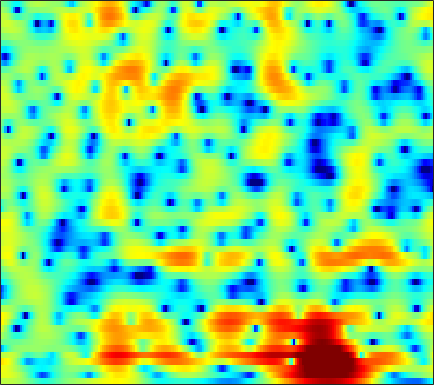

Source data for this figure (header and first rows):
2.1393, 2.2595, 2.3611, 2.3921, 2.3684, 2.2786, 2.1183, 1.9527, 1.6678, 1.3085, 0.87403, 0.50239, -0.050961, -0.65928, -1.1522, -1.8365, -2.5055, -2.9636, -3.4518, -3.7543, -3.8324, -3.7359, -3.4332, -2.9971
3.925, 3.99, 3.985, 3.881, 3.737, 3.458, 3.078, 2.724, 2.157, 1.476, 0.6688, -0.03106, -1.105, -2.364, -3.457, -5.153, -7.178, -8.922, -11.34, -12.83, -12.02, -10.45, -8.227, -6.312
4.519, 4.397, 4.137, 3.768, 3.419, 2.866, 2.214, 1.67, 0.8837, 0.04576, -0.8194, -1.47, -2.317, -3.117, -3.667, -4.314, -4.844, -5.146, -5.39, -5.44, -5.288, -5.053, -4.589, -3.99
6.19, 5.865, 5.339, 4.684, 4.092, 3.136, 1.954, 0.8889, -0.8119, -2.891, -5.341, -7.27, -9.242, -9.452, -8.661, -7.38, -6.385, -5.905, -5.591, -5.606, -5.863, -6.136, -6.424, -6.33
2.29, 2.286, 2.516, 2.789, 2.898, 2.832, 2.474, 2.008, 1.107, -0.05615, -1.335, -2.186, -2.808, -2.703, -2.288, -1.64, -1.157, -0.9888, -1.075, -1.56, -2.499, -3.505, -5.13, -6.481
-9.237, -7.028, -4.354, -2.46, -1.443, -0.4917, 0.1037, 0.3826, 0.5755, 0.6541, 0.681, 0.6965, 0.7326, 0.7783, 0.8203, 0.8738, 0.9016, 0.8959, 0.8466, 0.7398, 0.5771, 0.4446, 0.2897, 0.1924
-0.679, -0.8559, -0.9669, -0.9923, -0.9694, -0.9172, -0.8507, -0.7847, -0.6681, -0.5009, -0.3027, -0.138, 0.09298, 0.3116, 0.4731, 0.6767, 0.8473, 0.9475, 1.038, 1.078, 1.061, 1.016, 0.9201, 0.7764
1.667, 1.019, 0.09762, -0.8832, -1.633, -2.585, -3.354, -3.697, -3.751, -3.377, -2.716, -2.143, -1.343, -0.5928, -0.08642, 0.499, 0.9723, 1.249, 1.514, 1.676, 1.744, 1.728, 1.622, 1.442
3.643, 2.634, 0.9943, -1.103, -3.101, -6.683, -12.51, -22.18, -17.89, -10.15, -6.43, -4.543, -2.664, -1.212, -0.3239, 0.6253, 1.347, 1.755, 2.127, 2.301, 2.299, 2.189, 1.911, 1.519
5.587, 4.789, 3.519, 2.027, 0.7888, -0.9396, -2.597, -3.612, -4.518, -4.892, -4.833, -4.46, -3.574, -2.353, -1.362, -0.1198, 0.9038, 1.486, 1.983, 2.119, 1.878, 1.439, 0.4848, -0.9238
5.431, 5.045, 4.394, 3.569, 2.825, 1.657, 0.2476, -1.008, -3.128, -6.134, -11.21, -19.87, -16.72, -7.956, -4.652, -1.798, 0.06096, 0.9924, 1.745, 1.981, 1.729, 1.236, 0.1698, -1.417
1.714, 1.811, 1.829, 1.71, 1.531, 1.174, 0.6774, 0.2146, -0.4968, -1.224, -1.827, -2.054, -1.893, -1.268, -0.6431, 0.2114, 0.9589, 1.379, 1.696, 1.746, 1.522, 1.182, 0.523, -0.2984
-3.582, -2.945, -2.125, -1.369, -0.8654, -0.2975, 0.1419, 0.3952, 0.6598, 0.8706, 1.054, 1.206, 1.427, 1.65, 1.817, 2.018, 2.154, 2.188, 2.118, 1.91, 1.555, 1.174, 0.5107, -0.3222
-11.59, -9.472, -6.902, -4.774, -3.449, -2.002, -0.849, -0.1393, 0.6376, 1.251, 1.74, 2.032, 2.333, 2.548, 2.656, 2.73, 2.702, 2.615, 2.412, 2.091, 1.649, 1.237, 0.5671, -0.265
-13.03, -10.57, -7.716, -5.385, -3.945, -2.362, -1.086, -0.2908, 0.5838, 1.27, 1.802, 2.105, 2.395, 2.58, 2.65, 2.65, 2.554, 2.424, 2.176, 1.834, 1.399, 1.019, 0.4453, -0.2237
-5.833, -5.133, -4.051, -2.923, -2.116, -1.118, -0.2409, 0.3296, 0.9637, 1.469, 1.842, 2.045, 2.222, 2.287, 2.264, 2.148, 1.954, 1.753, 1.423, 1.043, 0.6222, 0.2797, -0.1956, -0.6758
-2.731, -2.18, -1.402, -0.6576, -0.1402, 0.4821, 1.01, 1.332, 1.668, 1.913, 2.059, 2.113, 2.106, 1.988, 1.835, 1.545, 1.144, 0.7768, 0.2168, -0.369, -0.9346, -1.317, -1.746, -2.035
-1.411, -0.4536, 0.5868, 1.352, 1.775, 2.149, 2.323, 2.351, 2.308, 2.207, 2.095, 2.016, 1.894, 1.71, 1.509, 1.082, 0.4002, -0.2817, -1.433, -2.856, -4.346, -5.281, -5.891, -5.634
0.6593, 1.92, 3.037, 3.658, 3.829, 3.665, 3.081, 2.401, 1.265, 0.1128, -0.5415, -0.5255, -0.005817, 0.6328, 0.9172, 0.8983, 0.3774, -0.3868, -2.051, -4.706, -8.952, -14.4, -23.6, -12.11
3.564, 4.191, 4.728, 4.896, 4.711, 3.997, 2.66, 1.094, -2.151, -7.999, -20.23, -10.71, -4.412, -1.436, -0.2475, 0.4847, 0.536, 0.1425, -0.7797, -2.068, -3.595, -4.612, -5.553, -5.987
3.369, 3.813, 4.201, 4.284, 4.134, 3.675, 2.898, 2.136, 0.9964, -0.07268, -0.7231, -0.8372, -0.5789, -0.206, 0.001491, 0.09171, -0.1486, -0.5545, -1.325, -2.362, -3.695, -4.818, -6.47, -8.521
2.62, 3.1, 3.517, 3.676, 3.667, 3.491, 3.15, 2.833, 2.353, 1.855, 1.405, 1.123, 0.7931, 0.4562, 0.1949, -0.2114, -0.775, -1.275, -2.165, -3.284, -4.642, -5.929, -7.893, -10.41
2.991, 3.313, 3.556, 3.633, 3.593, 3.395, 3.083, 2.787, 2.319, 1.829, 1.32, 0.9608, 0.5002, 0.08959, -0.216, -0.6698, -1.161, -1.596, -2.326, -3.217, -4.285, -5.249, -6.672, -8.165
4.098, 4.177, 4.185, 4.074, 3.88, 3.498, 2.962, 2.454, 1.684, 0.8413, 0.01621, -0.55, -1.105, -1.395, -1.476, -1.47, -1.468, -1.562, -1.78, -2.255, -2.978, -3.658, -4.885, -6.281
4.761, 4.746, 4.697, 4.521, 4.261, 3.742, 2.939, 2.12, 0.7194, -1.146, -3.461, -5.363, -7.085, -6.535, -5.126, -3.186, -1.763, -1.049, -0.4649, -0.3474, -0.6278, -1.052, -2.036, -3.414
2.25, 2.626, 3.084, 3.312, 3.322, 3.017, 2.348, 1.598, 0.1612, -1.847, -4.594, -7.232, -10.22, -8.516, -5.879, -2.962, -0.9666, 0.1426, 1.064, 1.558, 1.641, 1.448, 0.9646, 0.07156
-5.045, -2.626, -0.6583, 0.4333, 0.8278, 0.8928, 0.5747, 0.1326, -0.6272, -1.471, -2.207, -2.559, -2.614, -2.2, -1.558, -0.562, 0.4562, 1.122, 1.815, 2.261, 2.443, 2.389, 2.13, 1.659
-2.871, -1.836, -0.8114, -0.233, -0.1612, -0.4344, -1.146, -1.916, -3.1, -4.186, -4.721, -4.52, -3.607, -2.311, -1.3, -0.05963, 1.04, 1.682, 2.353, 2.767, 2.925, 2.906, 2.628, 2.209
1.263, 1.31, 1.259, 0.9994, 0.5845, -0.3094, -1.774, -3.36, -6.531, -12.11, -30.31, -15.06, -7.657, -3.784, -1.814, 0.09094, 1.465, 2.213, 2.909, 3.278, 3.34, 3.219, 2.78, 2.086
2.249, 2.199, 2.021, 1.619, 1.203, 0.4118, -0.6011, -1.529, -2.861, -4.046, -4.544, -4.199, -3.029, -1.549, -0.5049, 0.7332, 1.677, 2.218, 2.698, 2.897, 2.812, 2.531, 1.921, 0.893
1.643, 1.672, 1.542, 1.26, 0.9526, 0.4622, -0.07263, -0.4588, -0.9041, -1.201, -1.232, -1.102, -0.7247, -0.1819, 0.2495, 0.8392, 1.35, 1.651, 1.904, 1.982, 1.858, 1.604, 1.053, 0.2091
1.26, 1.247, 1.033, 0.6659, 0.2828, -0.2827, -0.884, -1.266, -1.64, -1.762, -1.639, -1.405, -0.9648, -0.4691, -0.07058, 0.3896, 0.7895, 1.028, 1.246, 1.357, 1.347, 1.279, 1.04, 0.7047
1.592, 1.452, 1.032, 0.298, -0.4485, -1.722, -3.238, -4.389, -5.503, -5.554, -4.689, -3.758, -2.531, -1.541, -0.9157, -0.3218, 0.09075, 0.3029, 0.5186, 0.683, 0.8233, 0.9538, 1.101, 1.261
2.411, 2.289, 1.828, 0.8966, -0.135, -2.155, -5.215, -8.846, -19.02, -16.69, -8.704, -5.793, -3.425, -2.037, -1.45, -1.079, -1.059, -1.208, -1.442, -1.565, -1.364, -1.014, -0.2581, 0.555
2.82, 2.937, 2.737, 2.221, 1.593, 0.5344, -0.7632, -1.744, -2.739, -2.963, -2.517, -2.018, -1.485, -1.254, -1.426, -2.06, -3.298, -4.682, -7.232, -10.11, -10.27, -8.114, -5.024, -2.505
2.542, 2.704, 2.7, 2.53, 2.319, 1.951, 1.567, 1.284, 0.9644, 0.6962, 0.4918, 0.3268, 0.004045, -0.5556, -1.139, -2.32, -3.983, -5.699, -8.503, -11.61, -12.06, -10.31, -7.506, -5.073
2.288, 2.147, 1.986, 1.822, 1.769, 1.733, 1.766, 1.81, 1.849, 1.824, 1.697, 1.518, 1.151, 0.5772, 0.02594, -0.9124, -2.106, -3.042, -4.488, -5.759, -6.792, -7.379, -7.595, -7.248
1.503, 0.6656, -0.3623, -0.8944, -0.8364, -0.1834, 0.6791, 1.304, 1.969, 2.432, 2.642, 2.647, 2.464, 2.11, 1.676, 0.9954, 0.09581, -0.6905, -1.96, -3.552, -5.698, -7.932, -12.92, -23.99
-0.5216, -2.957, -8.242, -17.93, -11.91, -5.226, -1.823, -0.1973, 1.205, 2.009, 2.408, 2.499, 2.401, 2.132, 1.859, 1.38, 0.883, 0.3698, -0.3318, -1.223, -2.381, -3.216, -4.399, -4.794
0.02115, -1.212, -2.741, -3.634, -3.455, -2.309, -1.076, -0.2977, 0.3944, 0.6396, 0.5374, 0.2812, -0.2369, -0.8515, -1.191, -1.535, -1.51, -1.432, -1.204, -1.004, -0.9041, -0.7407, -0.5776, -0.2163
1.391, 1.294, 1.108, 0.9942, 0.9415, 0.9388, 0.9415, 0.8373, 0.5391, -0.0783, -1.105, -2.218, -4.196, -6.781, -8.695, -9.296, -7.427, -5.537, -3.639, -2.194, -1.123, -0.6081, 0.02958, 0.5366
2.025, 2.397, 2.613, 2.663, 2.625, 2.417, 2.106, 1.751, 1.071, 0.1502, -1.141, -2.442, -4.803, -8.077, -10.79, -11.89, -8.646, -6.26, -3.942, -2.379, -1.38, -0.9167, -0.5268, -0.376
2.633, 2.938, 3.151, 3.112, 2.971, 2.663, 2.204, 1.828, 1.244, 0.5892, -0.1194, -0.678, -1.445, -2.144, -2.505, -2.601, -2.381, -2.042, -1.514, -1.215, -1.181, -1.285, -1.911, -2.879
3.267, 3.3, 3.185, 2.821, 2.373, 1.655, 0.8394, 0.2683, -0.2613, -0.5042, -0.4876, -0.3761, -0.1717, 0.02858, 0.0999, 0.2445, 0.3414, 0.3735, 0.3085, 0.09096, -0.3633, -0.9567, -2.185, -4.148
3.015, 2.958, 2.528, 1.722, 0.8152, -0.9431, -3.32, -5.452, -7.481, -6.438, -4.048, -2.518, -1.02, -0.04535, 0.4303, 0.7286, 0.8532, 0.8246, 0.664, 0.4905, 0.2566, -0.06196, -0.4809, -1.009
1.871, 1.948, 1.669, 0.939, 0.06625, -1.667, -4.27, -6.888, -9.74, -7.904, -4.636, -2.777, -1.142, -0.2562, 0.0535, -0.01944, -0.4957, -0.999, -1.602, -1.902, -1.68, -1.191, -0.4642, 0.193
0.6255, 0.8331, 0.9545, 0.8428, 0.6129, 0.2168, -0.2054, -0.4825, -0.6263, -0.4021, 0.06461, 0.4451, 0.7826, 0.752, 0.381, -0.5941, -2.432, -4.615, -9.139, -14.12, -8.986, -5.294, -2.164, -0.1586
-1.861, -1.82, -1.644, -1.265, -0.8758, -0.3063, 0.2717, 0.6972, 1.192, 1.615, 1.945, 2.086, 2.093, 1.829, 1.395, 0.4701, -0.8978, -2.175, -4.021, -4.929, -3.968, -2.587, -0.7917, 0.541
-7.673, -8.968, -9.57, -7.899, -6.079, -3.855, -2.062, -0.985, 0.1389, 0.9668, 1.548, 1.829, 2.007, 1.992, 1.871, 1.547, 1.132, 0.8408, 0.5024, 0.3546, 0.4611, 0.7136, 1.099, 1.412
-11.07, -14.46, -17.27, -12.53, -9.12, -5.892, -3.613, -2.326, -1.013, -0.05973, 0.6081, 0.9728, 1.282, 1.439, 1.485, 1.455, 1.378, 1.312, 1.247, 1.222, 1.252, 1.316, 1.409, 1.486
-5.766, -6.106, -6.122, -5.506, -4.742, -3.593, -2.494, -1.748, -0.922, -0.282, 0.1779, 0.4198, 0.6348, 0.7349, 0.7461, 0.7383, 0.6977, 0.6472, 0.6173, 0.6315, 0.6867, 0.7282, 0.8351, 0.9864
-2.349, -2.266, -2.076, -1.767, -1.476, -1.042, -0.6115, -0.3313, -0.02252, 0.1867, 0.2888, 0.2833, 0.1996, 0.03955, -0.1151, -0.3302, -0.5294, -0.6421, -0.749, -0.7788, -0.7249, -0.6243, -0.4081, -0.107
-0.07093, 0.182, 0.4948, 0.7443, 0.8928, 1.051, 1.156, 1.17, 1.107, 0.9276, 0.6232, 0.3126, -0.2303, -0.8683, -1.364, -2.049, -2.62, -2.903, -3.141, -3.241, -3.225, -3.088, -2.813, -2.342
1.488, 1.893, 2.28, 2.5, 2.572, 2.551, 2.413, 2.258, 1.943, 1.488, 0.8424, 0.2193, -0.8712, -2.321, -3.652, -5.59, -7.253, -7.901, -7.746, -7.243, -7.087, -7.374, -7.983, -7.895
2.302, 2.749, 3.025, 3.035, 2.9, 2.571, 2.142, 1.821, 1.412, 1.004, 0.4826, -0.1071, -1.255, -3.085, -5.182, -9.563, -18.8, -23.03, -12.79, -9.318, -8.416, -9.178, -12.28, -17.68
2.257, 2.434, 2.275, 1.672, 0.9345, -0.3375, -1.72, -2.574, -2.899, -2.352, -1.561, -1.166, -1.072, -1.459, -2.038, -3.073, -3.981, -4.322, -4.109, -3.623, -3.264, -3.077, -2.937, -2.486
1.264, 1.069, 0.4599, -0.6975, -2.017, -4.701, -9.38, -16.98, -17.99, -8.387, -4.343, -2.498, -0.9832, -0.1457, 0.1867, 0.3985, 0.4609, 0.4689, 0.5043, 0.5511, 0.6138, 0.7103, 0.8577, 1.065
-0.195, -0.5402, -1.177, -1.977, -2.669, -3.736, -4.729, -5.222, -4.96, -3.725, -2.149, -1.04, 0.1898, 1.062, 1.5, 1.875, 2.038, 2.077, 1.982, 1.806, 1.589, 1.375, 1.16, 1.002
